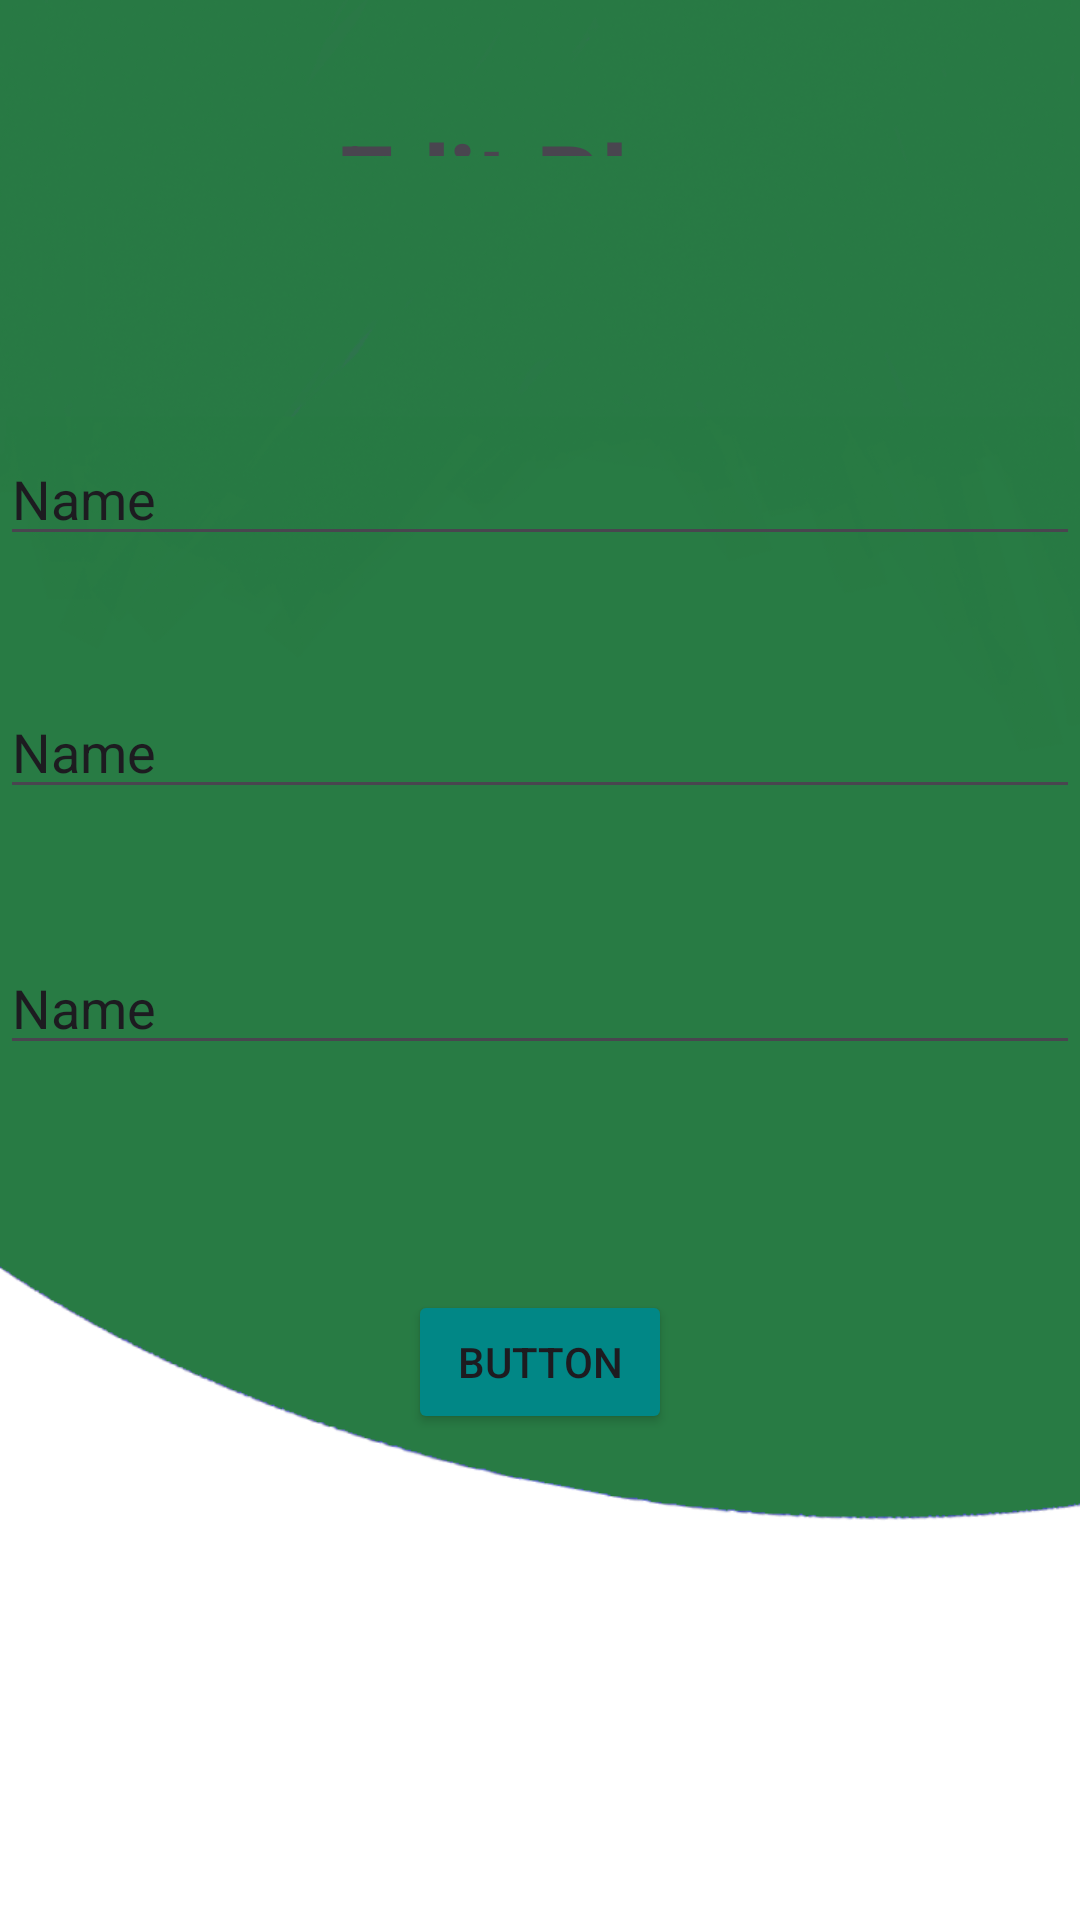

Layout XML and referenced resources for this Android screen:
<!-- AndroidManifest.xml: application theme Theme.Gestionstock -->
<!-- res/layout/activity_update_blog.xml -->
<?xml version="1.0" encoding="utf-8"?>
<androidx.constraintlayout.widget.ConstraintLayout xmlns:android="http://schemas.android.com/apk/res/android"
    xmlns:app="http://schemas.android.com/apk/res-auto"
    xmlns:tools="http://schemas.android.com/tools"
    android:id="@+id/etBlogDescription"
    android:layout_width="match_parent"
    android:layout_height="match_parent"
    android:background="@drawable/background"

    tools:context=".view.UpdateBlogActivity">

    <TextView
        android:id="@+id/textView5"
        android:layout_width="0dp"
        android:layout_height="0dp"
        android:layout_marginTop="37dp"
        android:layout_marginBottom="92dp"
        android:text="Edit Blog"
        android:textAlignment="center"
        android:textSize="34sp"
        android:textStyle="bold"
        app:layout_constraintBottom_toTopOf="@+id/etBlogTitle"
        app:layout_constraintEnd_toEndOf="parent"
        app:layout_constraintStart_toStartOf="parent"
        app:layout_constraintTop_toTopOf="parent" />

    <EditText
        android:id="@+id/etBlogTitle"
        android:layout_width="0dp"
        android:layout_height="wrap_content"
        android:layout_marginBottom="43dp"
        android:ems="10"
        android:inputType="text"
        android:text="Name"
        app:layout_constraintBottom_toTopOf="@+id/etBlogDesc"
        app:layout_constraintEnd_toEndOf="parent"
        app:layout_constraintStart_toStartOf="parent"
        app:layout_constraintTop_toBottomOf="@+id/textView5" />

    <EditText
        android:id="@+id/etBlogDesc"
        android:layout_width="0dp"
        android:layout_height="wrap_content"
        android:layout_marginBottom="44dp"
        android:ems="10"
        android:inputType="text"
        android:text="Name"
        app:layout_constraintBottom_toTopOf="@+id/etUserName"
        app:layout_constraintEnd_toEndOf="parent"
        app:layout_constraintStart_toStartOf="parent"
        app:layout_constraintTop_toBottomOf="@+id/etBlogTitle" />

    <EditText
        android:id="@+id/etUserName"
        android:layout_width="0dp"
        android:layout_height="wrap_content"
        android:layout_marginBottom="75dp"
        android:ems="10"
        android:inputType="text"
        android:text="Name"
        app:layout_constraintBottom_toTopOf="@+id/btnSaveBlog"
        app:layout_constraintEnd_toEndOf="parent"
        app:layout_constraintStart_toStartOf="parent"
        app:layout_constraintTop_toBottomOf="@+id/etBlogDesc" />

    <Button
        android:id="@+id/btnSaveBlog"
        android:layout_width="wrap_content"
        android:layout_height="wrap_content"
        android:layout_marginBottom="162dp"
        android:text="Button"
        android:backgroundTint="@color/teal_700"

        app:layout_constraintBottom_toBottomOf="parent"
        app:layout_constraintEnd_toEndOf="parent"
        app:layout_constraintStart_toStartOf="parent"
        app:layout_constraintTop_toBottomOf="@+id/etUserName" />

</androidx.constraintlayout.widget.ConstraintLayout>
<!-- resources referenced by this layout -->
<resources>
  <!-- drawable background: png bitmap (drawable-v24, 142290 bytes) -->
  <style name="Theme.Gestionstock" parent="Base.Theme.Gestionstock" />
  <style name="Base.Theme.Gestionstock" parent="Theme.Material3.DayNight.NoActionBar">
          
          <item name="colorPrimary">#185E56</item>
      </style>
  <!-- not gathered from this repository: default colours our renderer supplied (Android Studio template values) -->
  <color name="teal_700">#FF018786</color>
</resources>
